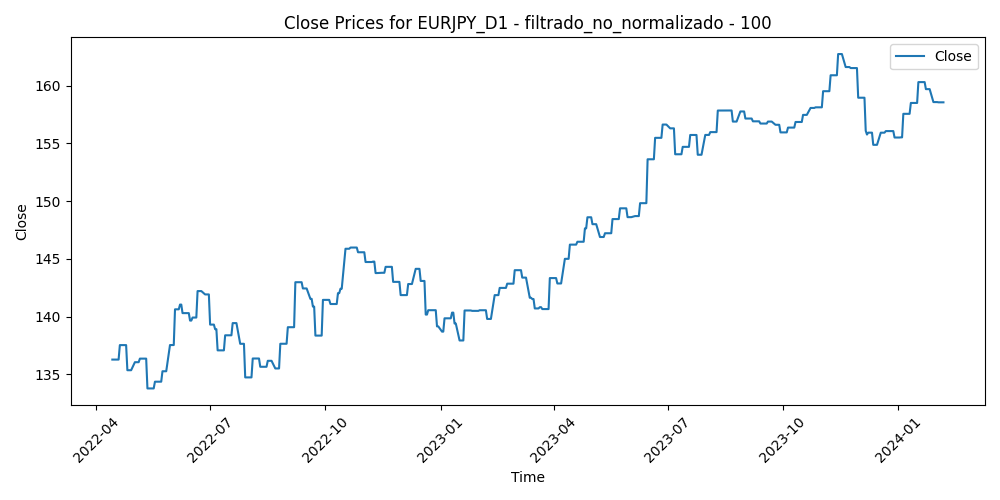

The table this chart was drawn from, first rows:
Time, Close, Volume, diferencia_media_100
2022-04-14, 136.3, 103432, -5.771
2022-04-15, 136.3, 125615, -5.998
2022-04-18, 136.3, 74733, -6.195
2022-04-19, 136.3, 111476, -8.234
2022-04-20, 137.5, 126961, -7.869
2022-04-21, 137.5, 116927, -8.018
2022-04-22, 137.5, 121474, -7.651
2022-04-25, 137.5, 136567, -5.996
2022-04-26, 135.4, 126141, -3.991
2022-04-27, 135.4, 133319, -4.216
2022-04-28, 135.4, 147712, -5.899
2022-04-29, 135.4, 135304, -5.358
2022-05-02, 136.1, 111920, -5.163
2022-05-03, 136.1, 100142, -5.172
2022-05-04, 136.1, 94300, -5.248
2022-05-05, 136.1, 130915, -5.288
2022-05-06, 136.4, 143964, -5.641
2022-05-09, 136.4, 118932, -5.498
2022-05-10, 136.4, 134518, -5.155
2022-05-11, 136.4, 124525, -4.384
2022-05-12, 133.8, 151859, -0.8852
2022-05-13, 133.8, 120640, -2.167
2022-05-16, 133.8, 99413, -2.354
2022-05-17, 133.8, 107293, -4.004
2022-05-18, 134.4, 103472, -1.648
2022-05-19, 134.4, 146129, -2.734
2022-05-20, 134.4, 120746, -2.499
2022-05-23, 134.4, 109528, -4.086
2022-05-24, 135.3, 122933, -3.479
2022-05-25, 135.3, 118970, -3.179
2022-05-26, 135.3, 104559, -3.542
2022-05-27, 135.3, 101761, -3.55
2022-05-30, 137.5, 72371, -4.637
2022-05-31, 137.5, 126622, -5.119
2022-06-01, 137.5, 114175, -5.576
2022-06-02, 137.5, 94444, -6.449
2022-06-03, 140.6, 89227, -6.953
2022-06-06, 140.6, 95833, -7.698
2022-06-07, 141, 120301, -8.49
2022-06-08, 141, 121362, -10.25
2022-06-09, 140.3, 132417, -8.902
2022-06-10, 140.3, 131694, -7.436
2022-06-13, 140.3, 153181, -5.899
2022-06-14, 140.3, 147612, -6.993
2022-06-15, 139.7, 154446, -5.577
2022-06-16, 139.7, 167640, -5.182
2022-06-17, 139.9, 161706, -7.144
2022-06-20, 139.9, 120653, -7.4
2022-06-21, 142.2, 130672, -9.22
2022-06-22, 142.2, 151947, -9.074
2022-06-23, 142.2, 166437, -6.997
2022-06-24, 142.2, 136079, -7.603
2022-06-27, 141.9, 125377, -8.128
2022-06-28, 141.9, 125012, -7.918
2022-06-29, 141.9, 142538, -7.162
2022-06-30, 141.9, 135408, -6.732
2022-07-01, 139.3, 137675, -5.366
2022-07-04, 139.3, 97240, -5.647
2022-07-05, 138.9, 146499, -3.625
2022-07-06, 138.9, 158331, -2.495
... 411 more rows
